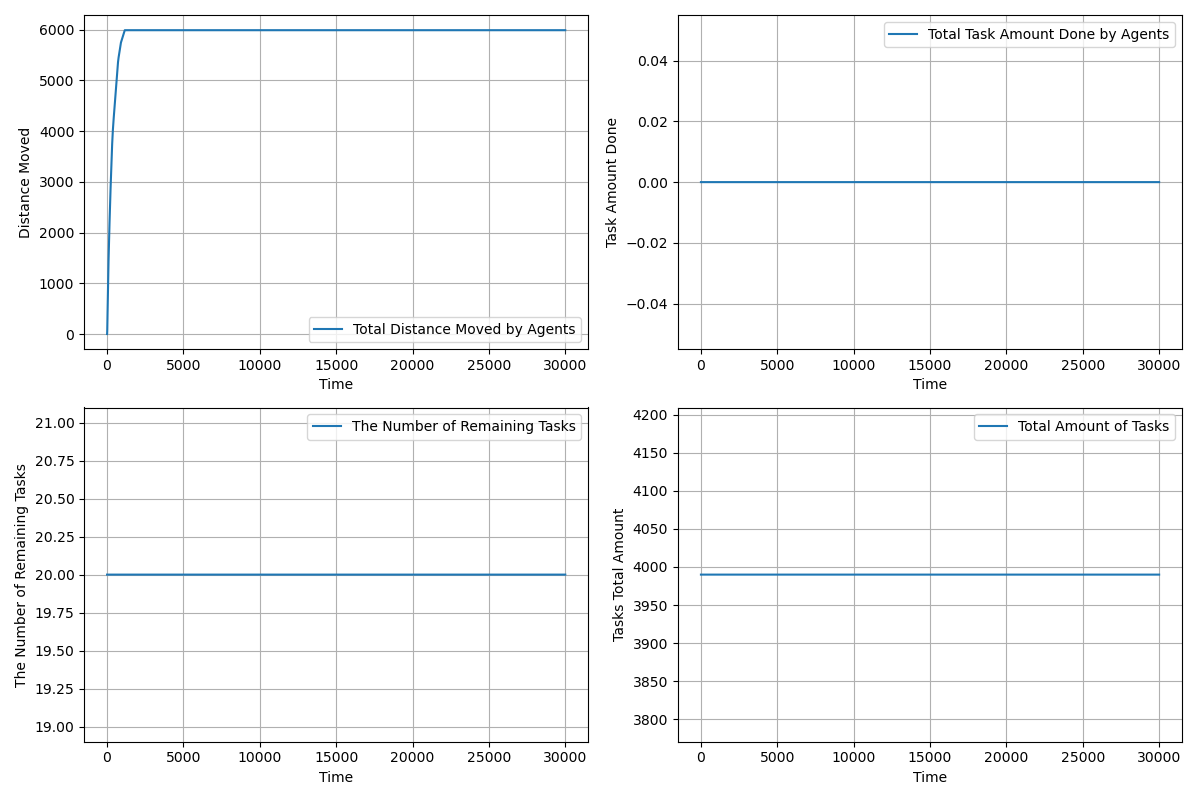

Source data for this figure (header and first rows):
time, agents_total_distance_moved, agents_total_task_amount_done, completed_tasks, remaining_tasks, tasks_total_amount_left
1.0, 1.5, 0.0, 0, 20, 3990
2.0, 2.433, 0.0, 0, 20, 3990
3.0, 4.261, 0.0, 0, 20, 3990
4.0, 6.987, 0.0, 0, 20, 3990
5.0, 10.61, 0.0, 0, 20, 3990
6.0, 15.13, 0.0, 0, 20, 3990
7.0, 20.56, 0.0, 0, 20, 3990
8.0, 26.88, 0.0, 0, 20, 3990
9.0, 34.1, 0.0, 0, 20, 3990
10.0, 42.22, 0.0, 0, 20, 3990
11.0, 51.24, 0.0, 0, 20, 3990
12.0, 61.16, 0.0, 0, 20, 3990
13.0, 71.99, 0.0, 0, 20, 3990
14.0, 83.71, 0.0, 0, 20, 3990
15.0, 96.33, 0.0, 0, 20, 3990
16.0, 109.8, 0.0, 0, 20, 3990
17.0, 124.3, 0.0, 0, 20, 3990
18.0, 139.6, 0.0, 0, 20, 3990
19.0, 155.8, 0.0, 0, 20, 3990
20.0, 172.9, 0.0, 0, 20, 3990
21.0, 190.9, 0.0, 0, 20, 3990
22.0, 208.9, 0.0, 0, 20, 3990
23.0, 226.9, 0.0, 0, 20, 3990
24.0, 244.9, 0.0, 0, 20, 3990
25.0, 262.9, 0.0, 0, 20, 3990
26.0, 280.9, 0.0, 0, 20, 3990
27.0, 298.9, 0.0, 0, 20, 3990
28.0, 316.9, 0.0, 0, 20, 3990
29.0, 334.9, 0.0, 0, 20, 3990
30.0, 352.9, 0.0, 0, 20, 3990
31.0, 370.9, 0.0, 0, 20, 3990
32.0, 388.9, 0.0, 0, 20, 3990
33.0, 406.9, 0.0, 0, 20, 3990
34.0, 424.9, 0.0, 0, 20, 3990
35.0, 442.9, 0.0, 0, 20, 3990
36.0, 460.9, 0.0, 0, 20, 3990
37.0, 478.9, 0.0, 0, 20, 3990
38.0, 496.9, 0.0, 0, 20, 3990
39.0, 514.9, 0.0, 0, 20, 3990
40.0, 532.9, 0.0, 0, 20, 3990
41.0, 550.9, 0.0, 0, 20, 3990
42.0, 568.9, 0.0, 0, 20, 3990
43.0, 586.9, 0.0, 0, 20, 3990
44.0, 604.9, 0.0, 0, 20, 3990
45.0, 622.9, 0.0, 0, 20, 3990
46.0, 640.9, 0.0, 0, 20, 3990
47.0, 658.9, 0.0, 0, 20, 3990
48.0, 676.9, 0.0, 0, 20, 3990
49.0, 693.9, 0.0, 0, 20, 3990
50.0, 710.9, 0.0, 0, 20, 3990
51.0, 727.9, 0.0, 0, 20, 3990
52.0, 744.9, 0.0, 0, 20, 3990
53.0, 761.9, 0.0, 0, 20, 3990
54.0, 778.9, 0.0, 0, 20, 3990
55.0, 795.9, 0.0, 0, 20, 3990
56.0, 812.9, 0.0, 0, 20, 3990
57.0, 828.9, 0.0, 0, 20, 3990
58.0, 844.9, 0.0, 0, 20, 3990
59.0, 860.9, 0.0, 0, 20, 3990
60.0, 876.9, 0.0, 0, 20, 3990
... 29,941 more rows
